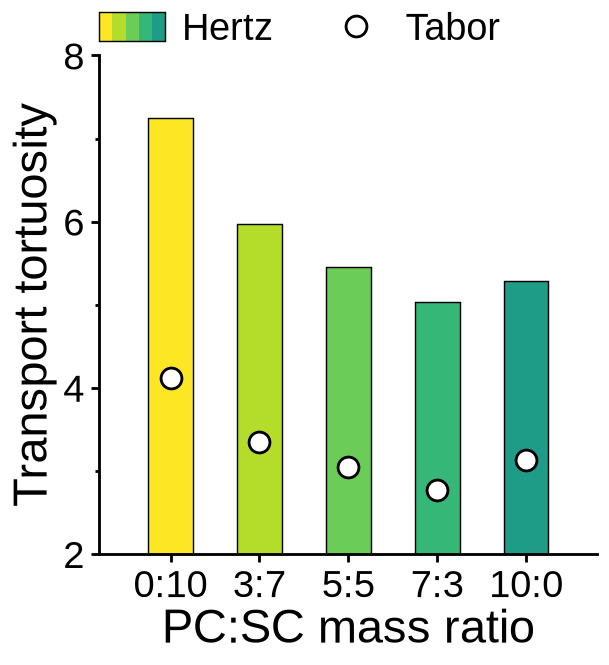

Values plotted in this chart, from the file beside it:
PC:SC mass ratio, Transport tortuosity (Hertz), Transport tortuosity (Tabor), Basis
0:10, 7.243, 4.123, Hertz = main (TSV tau2_ion_hertz) · Tabo…
3:7, 5.973, 3.346, Hertz = main (TSV tau2_ion_hertz) · Tabo…
5:5, 5.45, 3.051, Hertz = main (TSV tau2_ion_hertz) · Tabo…
7:3, 5.03, 2.776, Hertz = main (TSV tau2_ion_hertz) · Tabo…
10:0, 5.286, 3.128, Hertz = main (TSV tau2_ion_hertz) · Tabo…
